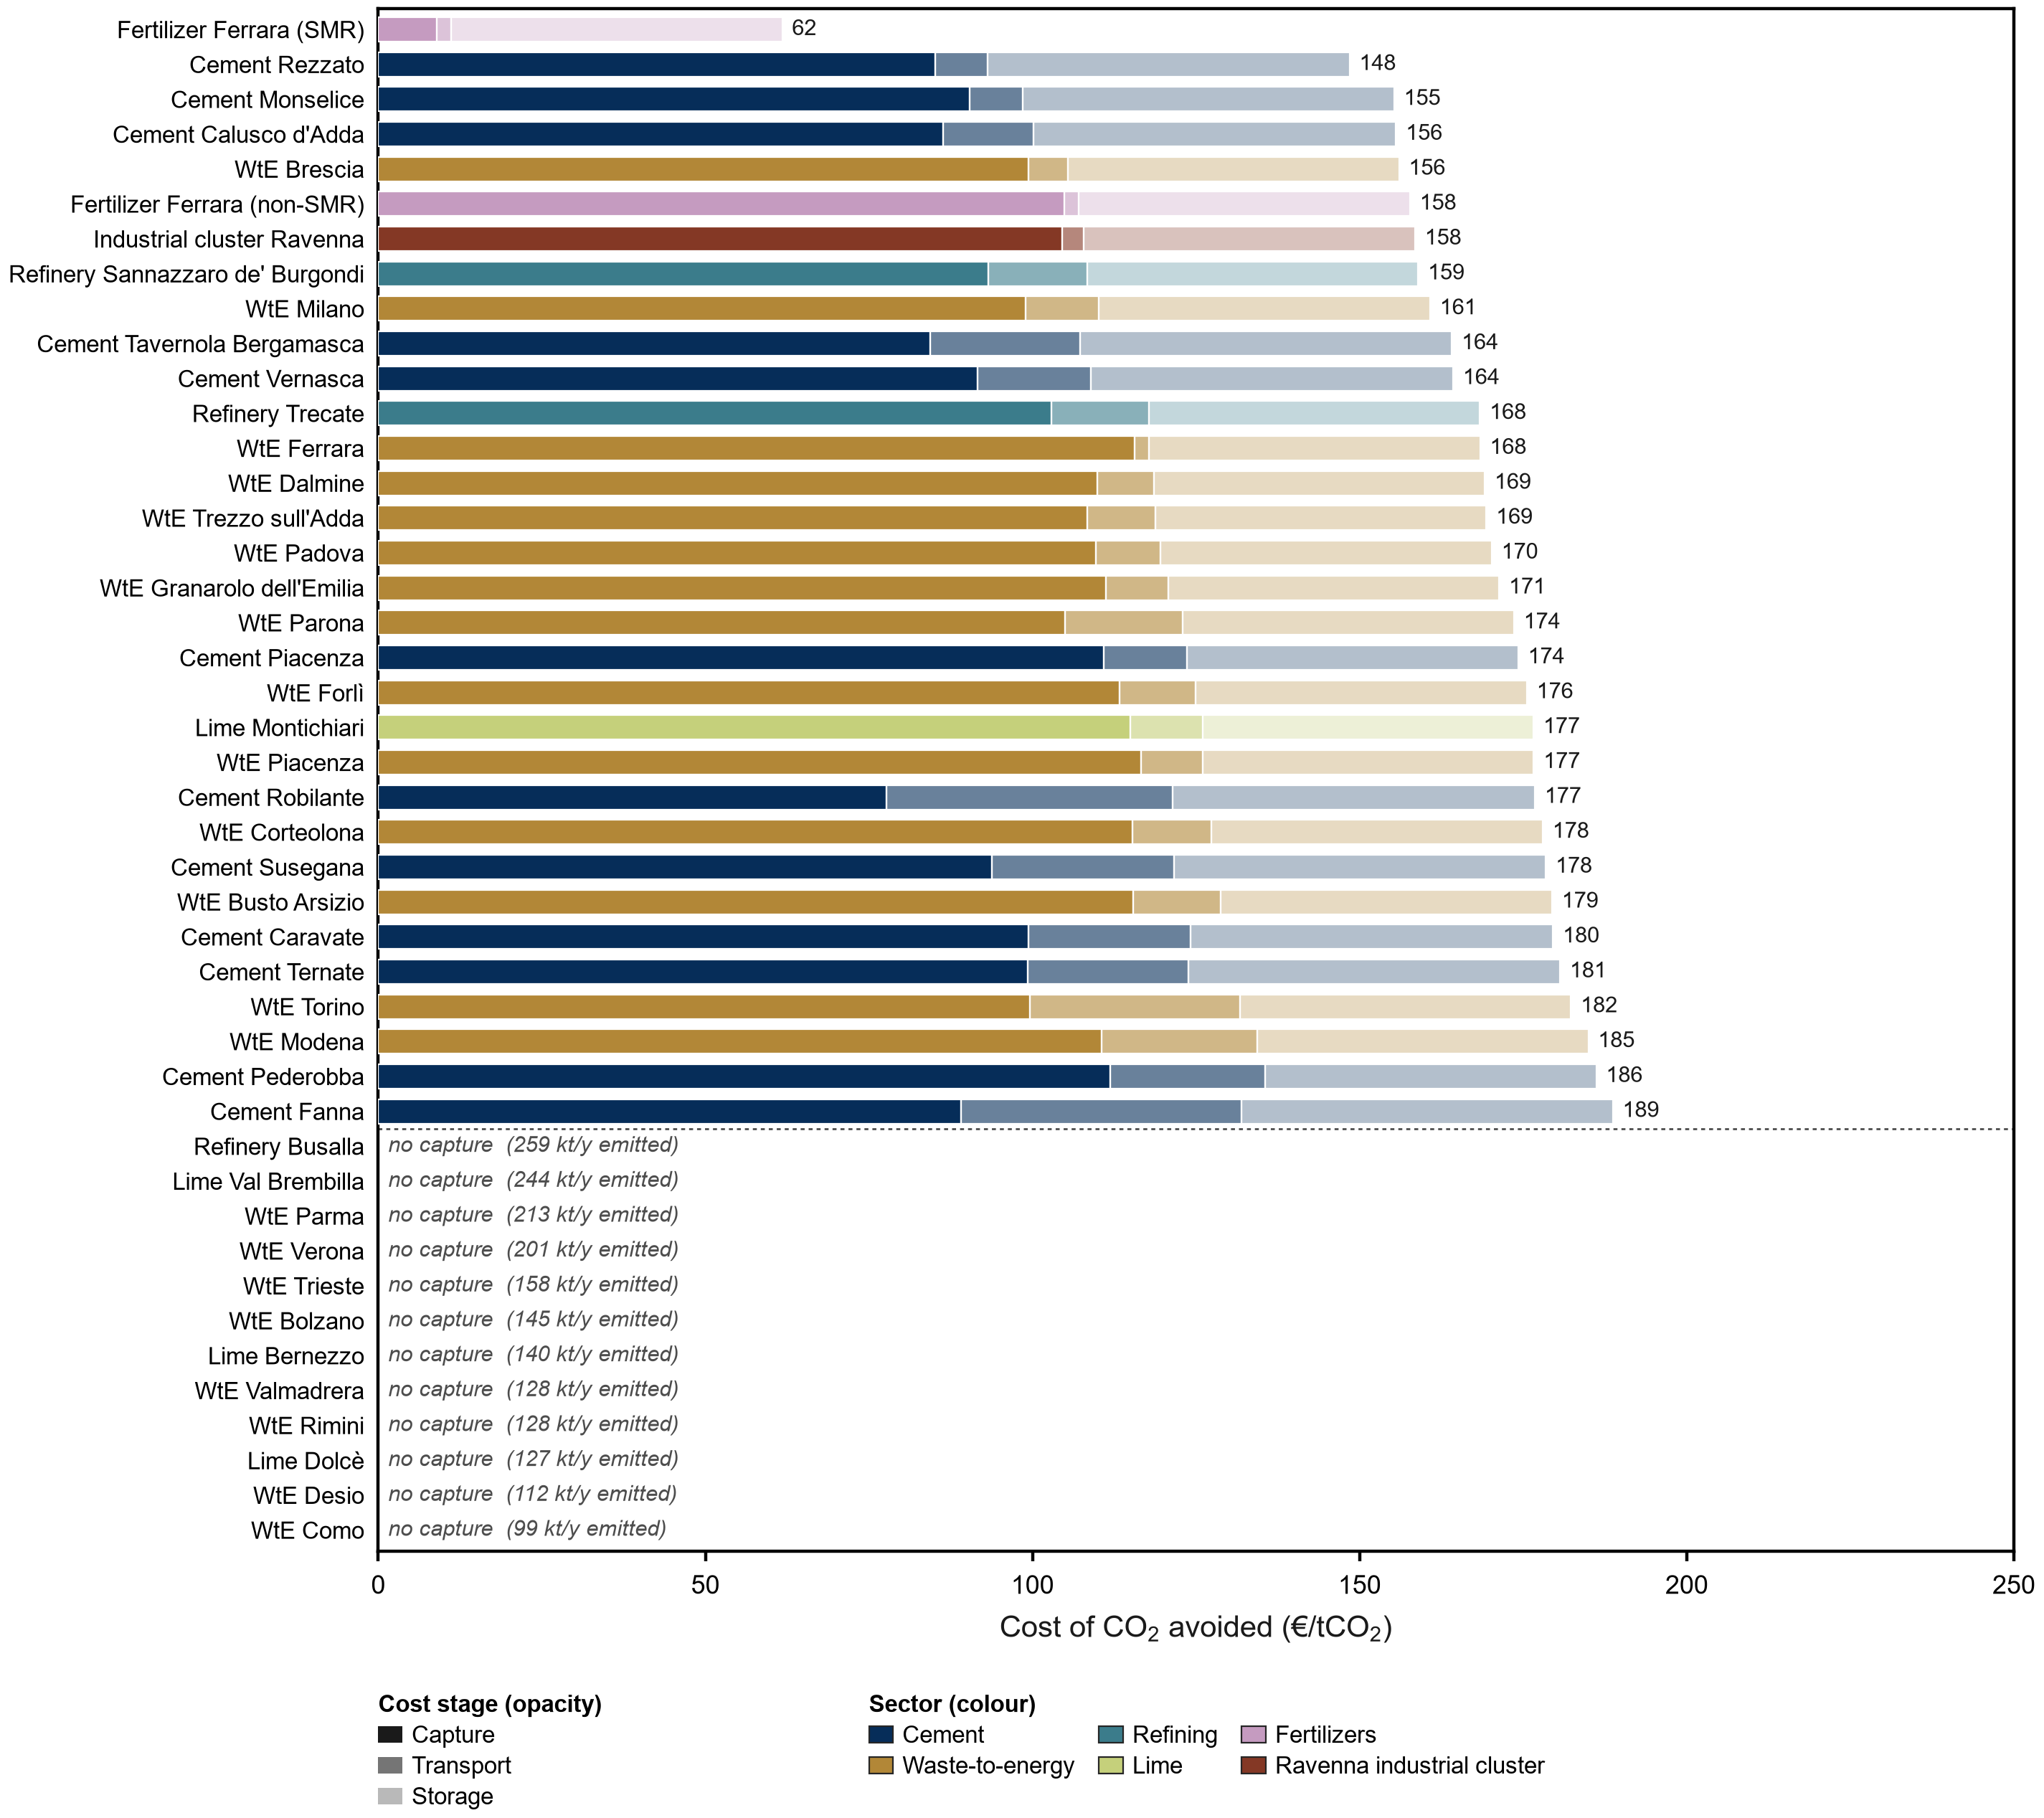

The data file committed next to this chart (first rows):
emitter, node, tech, sector, family, captured_annual_t, max_captured_t_h, capacity_factor, capture_eur_per_t, transport_eur_per_t, storage_eur_per_t, total_eur_per_t, baseline_t, emitted_t, avoided_annual_t, total_eur_per_t_avoided, capture_eur_per_t_avoided, transport_eur_per_t_avoided, storage_eur_per_t_avoided, captured
Fertilizer Ferrara (SMR), Ferrara, FertilizerSMREmitter_existing, FertilizersSMR, Pure process CO$_2$, 161748, 20.52, 0.9, 8.954, 2.185, 50.6, 61.73, 161748, 0.0, 161748, 61.73, 8.954, 2.185, 50.6, True
Cement Rezzato, Italcementi di Rezzato, CementHybridCCS, Cement, Oxyfuel + MEA hybrid, 993261, 159.6, 0.7106, 77.76, 7.321, 50.6, 135.7, 918742, 10946, 907796, 148.5, 85.08, 8.01, 55.36, True
Cement Monselice, MONSELICE cement plant, CementHybridCCS, Cement, Oxyfuel, 175374, 22.9, 0.8744, 80.54, 7.234, 50.6, 138.4, 342306, 186018, 156288, 155.3, 90.37, 8.117, 56.77, True
Cement Calusco d'Adda, Italcementi Calusco D'Adda, CementHybridCCS, Cement, Oxyfuel + MEA hybrid, 854206, 130.6, 0.7466, 78.91, 12.66, 50.6, 142.2, 790120, 9413, 780707, 155.6, 86.34, 13.86, 55.36, True
WtE Brescia, TERMOVALORIZZATORE DI BRESCIA, WasteToEnergyEmitter_existing, Waste, MEA, 778939, 96.07, 0.9256, 99.33, 6.081, 50.6, 156, 867256, 88315, 778941, 156, 99.33, 6.081, 50.6, True
Fertilizer Ferrara (non-SMR), Ferrara, FertilizerCombustionEmitter_existing, FertilizersCombustion, MEA, 436720, 55.39, 0.9, 104.9, 2.185, 50.6, 157.7, 485244, 48524, 436720, 157.7, 104.9, 2.185, 50.6, True
Industrial cluster Ravenna, Ravenna, UnspecifiedEmitter_existing, Other, MEA, 450000, 57.08, 0.9, 104.5, 3.33, 50.6, 158.5, 500000, 50000, 450000, 158.5, 104.5, 3.33, 50.6, True
Refinery Sannazzaro de' Burgondi, RAFFINERIA DI SANNAZZARO DE' BURGONDI, RefineryEmitter_existing, Refining, MEA, 1437538, 182.3, 0.9, 93.21, 15.13, 50.6, 158.9, 1597264, 159726, 1437538, 158.9, 93.21, 15.13, 50.6, True
WtE Milano, SILLA 2, WasteToEnergyEmitter_existing, Waste, MEA, 659889, 79.19, 0.9513, 98.9, 11.26, 50.6, 160.8, 743710, 83825, 659885, 160.8, 98.91, 11.26, 50.6, True
Cement Tavernola Bergamasca, Stabilimento di Tavernola Bergamasca, CementHybridCCS, Cement, Oxyfuel, 19100, 2.284, 0.9546, 75.19, 20.44, 50.6, 146.2, 128207, 111186, 17021, 164.1, 84.38, 22.94, 56.77, True
Cement Vernasca, VERNASCA cement plant, CementHybridCCS, Cement, Oxyfuel + MEA hybrid, 633228, 91.17, 0.7929, 83.76, 15.79, 50.6, 150.1, 587138, 8411, 578728, 164.3, 91.64, 17.28, 55.36, True
Refinery Trecate, RAFFINERIA SARPOM DI TRECATE, RefineryEmitter_existing, Refining, MEA, 755001, 96.25, 0.8955, 102.9, 14.92, 50.6, 168.4, 850236, 95235, 755001, 168.4, 102.9, 14.92, 50.6, True
WtE Ferrara, Ferrara, WasteToEnergyEmitter_existing, Waste, MEA, 116935, 14.74, 0.9058, 115.6, 2.171, 50.6, 168.4, 130183, 13248, 116935, 168.4, 115.6, 2.171, 50.6, True
WtE Dalmine, Termovalorizzatore di Dalmine, WasteToEnergyEmitter_existing, Waste, MEA, 171137, 21.49, 0.9091, 109.9, 8.572, 50.6, 169.1, 190600, 19464, 171136, 169.1, 109.9, 8.572, 50.6, True
WtE Trezzo sull'Adda, TermoTrezzo, WasteToEnergyEmitter_existing, Waste, MEA, 200981, 24.77, 0.9263, 108.3, 10.43, 50.6, 169.4, 223853, 22872, 200981, 169.4, 108.3, 10.43, 50.6, True
WtE Padova, Impianto di Termovalorizzazione di San L…, WasteToEnergyEmitter_existing, Waste, MEA, 161046, 19.89, 0.9244, 109.7, 9.892, 50.6, 170.2, 179316, 18271, 161045, 170.2, 109.7, 9.892, 50.6, True
WtE Granarolo dell'Emilia, FRULLO ENERGIA AMBIENTE S.R.L., WasteToEnergyEmitter_existing, Waste, MEA, 167863, 21.04, 0.9108, 111.2, 9.53, 50.6, 171.3, 186972, 19109, 167863, 171.3, 111.2, 9.53, 50.6, True
WtE Parona, LOMELLINA ENERGIA, WasteToEnergyEmitter_existing, Waste, MEA, 303754, 37.37, 0.9279, 105, 18.01, 50.6, 173.6, 338516, 34762, 303754, 173.6, 105, 18.01, 50.6, True
Cement Piacenza, Piacenza, CementEmitter_existing, Cement, MEA, 343808, 55.15, 0.7117, 110.9, 12.71, 50.6, 174.2, 405887, 62079, 343808, 174.2, 110.9, 12.71, 50.6, True
WtE Forlì, HERAMBIENTE - 3^ LINEA, WasteToEnergyEmitter_existing, Waste, MEA, 129244, 16, 0.9221, 113.3, 11.61, 50.6, 175.6, 144055, 14811, 129244, 175.6, 113.3, 11.61, 50.6, True
Lime Montichiari, Fassa Montichiari Lime, LimeEmitter_existing, Lime, MEA, 182866, 29.51, 0.7074, 114.9, 11.08, 50.6, 176.6, 203184, 20318, 182866, 176.6, 114.9, 11.08, 50.6, True
WtE Piacenza, Piacenza, WasteToEnergyEmitter_existing, Waste, MEA, 97890, 11.65, 0.9588, 116.6, 9.438, 50.6, 176.6, 111515, 13630, 97885, 176.6, 116.6, 9.438, 50.6, True
Cement Robilante, ROBILANTE cement plant, CementHybridCCS, Cement, Oxyfuel + MEA hybrid, 841149, 97.2, 0.9879, 71.02, 39.95, 50.6, 161.6, 933726, 164953, 768773, 176.8, 77.71, 43.71, 55.36, True
WtE Corteolona, TERMOVALORIZZATORE DI CORTEOLONA E GENZO…, WasteToEnergyEmitter_existing, Waste, MEA, 107721, 13.4, 0.9176, 115.2, 12.14, 50.6, 178, 120000, 12280, 107720, 178, 115.2, 12.14, 50.6, True
Cement Susegana, STABILIMENTO DI PONTE DELLA PRIULA, CementHybridCCS, Cement, Oxyfuel, 79179, 10.81, 0.8363, 83.54, 24.89, 50.6, 159, 197108, 126546, 70562, 178.4, 93.75, 27.93, 56.77, True
WtE Busto Arsizio, TERMOVALORIZZATORE BUSTO ARSIZIO, WasteToEnergyEmitter_existing, Waste, MEA, 110085, 13.95, 0.9011, 115.4, 13.39, 50.6, 179.4, 122772, 12686, 110086, 179.4, 115.4, 13.39, 50.6, True
Cement Caravate, Colacem - Stabilimento di Caravate, CementHybridCCS, Cement, Oxyfuel + MEA hybrid, 552165, 86.65, 0.7274, 90.86, 22.65, 50.6, 164.1, 510739, 6085, 504654, 179.6, 99.42, 24.78, 55.36, True
Cement Ternate, Holcim (Italia) S.p.A.-unità produttiva …, CementHybridCCS, Cement, Oxyfuel, 454913, 77.16, 0.673, 88.51, 21.86, 50.6, 161, 536971, 131567, 405404, 180.6, 99.32, 24.53, 56.77, True
WtE Torino, TRM - TERMOVALORIZZATORE DEL GERBIDO, WasteToEnergyEmitter_existing, Waste, MEA, 548798, 65.77, 0.9526, 99.6, 32.1, 50.6, 182.3, 627019, 78212, 548807, 182.3, 99.6, 32.1, 50.59, True
WtE Modena, HERAMBIENTE S.R.L.  - Termovalorizzatore, WasteToEnergyEmitter_existing, Waste, MEA, 167537, 21.26, 0.8996, 110.6, 23.77, 50.6, 184.9, 186707, 19169, 167538, 184.9, 110.6, 23.77, 50.6, True
Cement Pederobba, Cementirossi - Cementeria di Pederobba, CementEmitter_existing, Cement, MEA, 305913, 51.65, 0.6761, 111.9, 23.64, 50.6, 186.2, 351766, 45853, 305913, 186.2, 111.9, 23.64, 50.6, True
Cement Fanna, FANNA cement plant, CementHybridCCS, Cement, Oxyfuel, 251797, 32.25, 0.8912, 79.36, 38.2, 50.6, 168.2, 438034, 213641, 224393, 188.7, 89.05, 42.86, 56.77, True
Refinery Busalla, Iplom S.p.A - Raffineria di Busalla, , Refining, , , , , , , , , 258516, 258516, , , , , , False
Lime Val Brembilla, Unicalce Val Brembilla Lime, , Lime, , , , , , , , , 244453, 244453, , , , , , False
WtE Parma, TERMOVALORIZZATORE - PAIP, , Waste, , , , , , , , , 213024, 213023, , , , , , False
WtE Verona, TERMOVALORIZZAOTRE DI VERONA, , Waste, , , , , , , , , 200899, 200900, , , , , , False
WtE Trieste, Impianto di Termovalorizzazione Rifiuti …, , Waste, , , , , , , , , 157981, 157980, , , , , , False
WtE Bolzano, TERMOVALORIZZATORE DI BOLZANO, , Waste, , , , , , , , , 145094, 145095, , , , , , False
Lime Bernezzo, Unicalce Bernezzo, , Lime, , , , , , , , , 139988, 139988, , , , , , False
WtE Valmadrera, Impianto di termovalorizzazione di Valma…, , Waste, , , , , , , , , 128209, 128210, , , , , , False
WtE Rimini, Termovalorizzatore di Rimini, , Waste, , , , , , , , , 128100, 128101, , , , , , False
Lime Dolcè, Fassa Cerano Dolce, , Lime, , , , , , , , , 126945, 126945, , , , , , False
WtE Desio, TERMOVALORIZZATORE DI DESIO, , Waste, , , , , , , , , 111611, 111611, , , , , , False
WtE Como, TERMOVALORIZZATORE COMO, , Waste, , , , , , , , , 98844, 98843, , , , , , False
